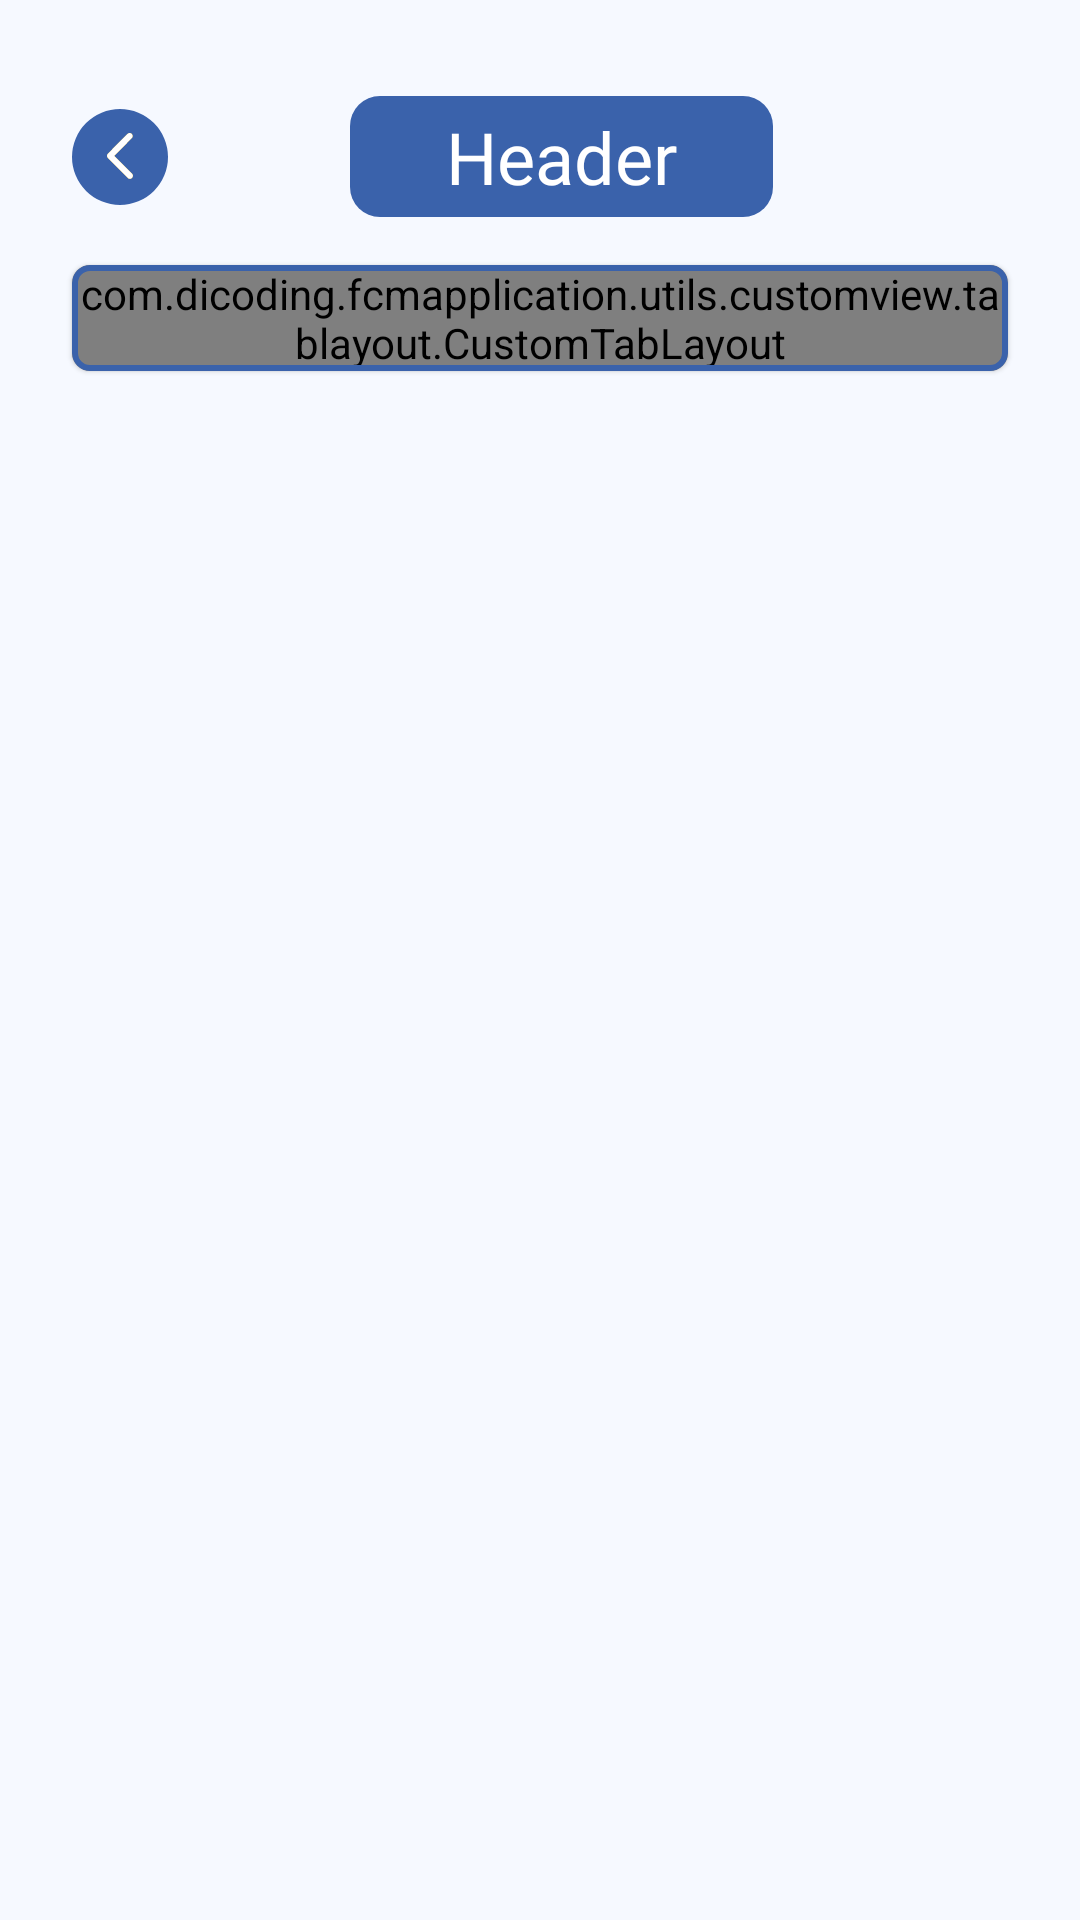

Here is an Android app screen rendered from its layout file. Give the layout XML and the strings, colors and styles it references.
<!-- AndroidManifest.xml: activity theme clearScreen.blueDim -->
<!-- res/layout/activity_repair_list.xml -->
<?xml version="1.0" encoding="utf-8"?>
<androidx.constraintlayout.widget.ConstraintLayout xmlns:android="http://schemas.android.com/apk/res/android"
    xmlns:app="http://schemas.android.com/apk/res-auto"
    xmlns:tools="http://schemas.android.com/tools"
    android:layout_width="match_parent"
    android:layout_height="match_parent"
    android:background="@color/blue_dim"
    tools:context=".ui.other.repairlist.RepairListActivity">

    <include
        android:id="@+id/headerRepairList"
        layout="@layout/header_app"
        app:layout_constraintEnd_toEndOf="parent"
        app:layout_constraintStart_toStartOf="parent"
        app:layout_constraintTop_toTopOf="parent" />


    <com.google.android.material.card.MaterialCardView
        android:id="@+id/cvTabLayoutRepair"
        android:layout_width="match_parent"
        android:layout_height="wrap_content"
        android:layout_marginHorizontal="24dp"
        android:layout_marginTop="8dp"
        app:cardCornerRadius="6dp"
        app:strokeColor="@color/blue_lochmara"
        app:strokeWidth="2dp"
        app:layout_constraintEnd_toEndOf="parent"
        app:layout_constraintStart_toStartOf="parent"
        app:layout_constraintTop_toBottomOf="@+id/headerRepairList">

        <com.dicoding.fcmapplication.utils.customview.tablayout.CustomTabLayout
            android:id="@+id/tabLayoutRepair"
            style="@style/Theme.FCMApplication.ChooserTabLayout.Device"
            android:layout_width="match_parent"
            android:layout_height="wrap_content" />

    </com.google.android.material.card.MaterialCardView>

    <androidx.recyclerview.widget.RecyclerView
        android:id="@+id/rvRepairList"
        android:layout_width="0dp"
        android:layout_height="0dp"
        android:layout_marginTop="16dp"
        android:clipToPadding="false"
        android:orientation="vertical"
        android:paddingHorizontal="18dp"
        android:paddingBottom="32dp"
        android:visibility="visible"
        app:layoutManager="androidx.recyclerview.widget.LinearLayoutManager"
        app:layout_constraintBottom_toTopOf="@id/progressRepairList"
        app:layout_constraintEnd_toEndOf="parent"
        app:layout_constraintHorizontal_bias="0.5"
        app:layout_constraintStart_toStartOf="parent"
        app:layout_constraintTop_toBottomOf="@+id/cvTabLayoutRepair"
        app:reverseLayout="false"
        tools:listitem="@layout/item_service_list" />

    <ProgressBar
        android:id="@+id/progressRepairList"
        android:layout_width="wrap_content"
        android:layout_height="wrap_content"
        android:layout_marginBottom="8dp"
        android:indeterminate="true"
        android:indeterminateTint="@color/yellow_selective"
        android:visibility="gone"
        app:layout_constraintBottom_toBottomOf="parent"
        app:layout_constraintEnd_toEndOf="parent"
        app:layout_constraintStart_toStartOf="parent" />

</androidx.constraintlayout.widget.ConstraintLayout>
<!-- res/layout/header_app.xml (included above) -->
<?xml version="1.0" encoding="utf-8"?>
<androidx.constraintlayout.widget.ConstraintLayout xmlns:android="http://schemas.android.com/apk/res/android"
    xmlns:app="http://schemas.android.com/apk/res-auto"
    xmlns:tools="http://schemas.android.com/tools"
    android:layout_width="match_parent"
    android:layout_height="wrap_content"
    android:background="@android:color/transparent">

    <com.google.android.material.imageview.ShapeableImageView
        android:id="@+id/btnBack"
        android:layout_width="32dp"
        android:layout_height="32dp"
        android:layout_marginStart="24dp"
        android:background="@color/blue_lochmara"
        app:contentPadding="8dp"
        app:layout_constraintBottom_toBottomOf="@+id/tvTitleHeader"
        app:layout_constraintStart_toStartOf="parent"
        app:layout_constraintTop_toTopOf="@+id/tvTitleHeader"
        app:shapeAppearanceOverlay="@style/CircleImageView"
        app:srcCompat="@drawable/ic_back" />


    <com.google.android.material.textview.MaterialTextView
        android:id="@+id/tvTitleHeader"
        android:layout_width="wrap_content"
        android:layout_height="wrap_content"
        android:layout_gravity="center"
        android:layout_marginTop="32dp"
        android:layout_marginBottom="8dp"
        android:background="@drawable/bg_text_header"
        android:gravity="center"
        android:paddingHorizontal="32dp"
        android:textColor="@color/white"
        android:textSize="24sp"
        android:fontFamily="@font/inter_semi_bold"
        app:layout_constraintBottom_toBottomOf="parent"
        app:layout_constraintEnd_toEndOf="parent"
        app:layout_constraintHorizontal_bias="0.373"
        app:layout_constraintStart_toEndOf="@+id/btnBack"
        app:layout_constraintTop_toTopOf="parent"
        tools:text="Header" />


</androidx.constraintlayout.widget.ConstraintLayout>
<!-- res/layout/item_service_list.xml (included above) -->
<?xml version="1.0" encoding="utf-8"?>
<com.google.android.material.card.MaterialCardView xmlns:android="http://schemas.android.com/apk/res/android"
    xmlns:tools="http://schemas.android.com/tools"
    android:layout_width="match_parent"
    android:layout_height="wrap_content"
    app:cardElevation="4dp"
    app:cardCornerRadius="6dp"
    android:layout_marginStart="6dp"
    android:layout_marginEnd="6dp"
    android:layout_marginBottom="16dp"
    xmlns:app="http://schemas.android.com/apk/res-auto">

    <androidx.constraintlayout.widget.ConstraintLayout
        android:layout_width="match_parent"
        android:layout_height="wrap_content">

        <ImageView
            android:id="@+id/imageIsService"
            android:layout_width="24dp"
            android:layout_height="24dp"
            android:layout_marginTop="10dp"
            android:layout_marginEnd="12dp"
            android:src="@drawable/ic_service_detail"
            app:layout_constraintBottom_toBottomOf="parent"
            app:layout_constraintEnd_toEndOf="parent"
            app:layout_constraintTop_toTopOf="parent"
            app:layout_constraintVertical_bias="0.0" />

        <com.google.android.material.imageview.ShapeableImageView
            android:id="@+id/imageDevice"
            android:layout_width="110dp"
            android:layout_height="90dp"
            android:layout_marginStart="8dp"
            android:layout_marginTop="8dp"
            android:layout_marginBottom="8dp"
            android:scaleType="centerCrop"
            app:layout_constraintBottom_toBottomOf="parent"
            app:layout_constraintStart_toStartOf="parent"
            app:layout_constraintTop_toTopOf="parent"
            app:layout_constraintVertical_bias="0.0"
            app:shapeAppearanceOverlay="@style/RoundedImageView10" />

        <TextView
            android:id="@+id/tvDeviceName"
            android:layout_width="0dp"
            android:layout_height="wrap_content"
            android:layout_marginStart="12dp"
            android:layout_marginTop="10dp"
            android:layout_marginBottom="8dp"
            android:ellipsize="end"
            android:maxLines="1"
            android:textColor="@color/blue_lochmara"
            android:textSize="18sp"
            android:fontFamily="@font/inter_semi_bold"
            app:layout_constraintBottom_toTopOf="@+id/tvTagCondition"
            app:layout_constraintEnd_toStartOf="@+id/imageIsService"
            app:layout_constraintHorizontal_chainStyle="packed"
            app:layout_constraintStart_toEndOf="@+id/imageDevice"
            app:layout_constraintTop_toTopOf="parent"
            app:layout_constraintVertical_bias="0.0"
            app:layout_constraintVertical_chainStyle="packed"
            tools:text="FAT0391AAA" />

        <TextView
            android:id="@+id/tvTagCondition"
            android:layout_width="0dp"
            android:layout_height="wrap_content"
            android:layout_marginTop="4dp"
            android:maxLines="1"
            android:textColor="@color/blue_lochmara"
            android:textSize="12sp"
            android:fontFamily="@font/inter_regular"
            app:layout_constraintEnd_toEndOf="@+id/tvDeviceName"
            app:layout_constraintHorizontal_bias="0.0"
            app:layout_constraintStart_toStartOf="@+id/tvDeviceName"
            app:layout_constraintTop_toBottomOf="@+id/tvDeviceName"
            android:text="@string/need_service" />

        <TextView
            android:id="@+id/tvDeviceNote"
            android:layout_width="0dp"
            android:layout_height="wrap_content"
            android:layout_marginStart="12dp"
            android:layout_marginTop="8dp"
            tools:text="The boot configuration data for your device is..."
            android:textColor="@color/blue_lochmara"
            android:textSize="12sp"
            android:ellipsize="end"
            android:maxLines="2"
            android:fontFamily="@font/inter_regular"
            app:layout_constraintEnd_toStartOf="@+id/imageIsService"
            app:layout_constraintStart_toEndOf="@+id/imageDevice"
            app:layout_constraintTop_toBottomOf="@+id/tvTagCondition" />

    </androidx.constraintlayout.widget.ConstraintLayout>


</com.google.android.material.card.MaterialCardView>
<!-- resources referenced by this layout -->
<resources>
  <color name="blue_dim">#F6F9FF</color>
  <color name="blue_lochmara">#3A62AB</color>
  <color name="white">#FFFFFFFF</color>
  <color name="yellow_selective">#FFB300</color>
  <!-- drawable bg_text_header (drawable) -->
  <?xml version="1.0" encoding="utf-8"?>
  <shape xmlns:android="http://schemas.android.com/apk/res/android">
      <solid android:color="@color/blue_lochmara"/>
      <corners android:radius="10dp"/>
      <padding android:left="32dp"
          android:bottom="4dp"
          android:right="32dp"
          android:top="4dp"/>
  </shape>
  <!-- drawable ic_back (drawable) -->
  <vector xmlns:android="http://schemas.android.com/apk/res/android"
      android:width="10dp"
      android:height="18dp"
      android:viewportWidth="10"
      android:viewportHeight="18">
    <path
        android:pathData="M8.8108,17.2021C8.5142,17.2021 8.2167,17.0908 7.99,16.8682L0.34,9.3573C0.1225,9.143 0,8.8533 0,8.5506C0,8.2479 0.1225,7.9583 0.34,7.7439L7.8875,0.3344C8.3417,-0.1115 9.0767,-0.1115 9.53,0.3344C9.9842,0.7803 9.9842,1.5028 9.53,1.9471L2.8042,8.5506L9.6325,15.2548C10.0858,15.7007 10.0858,16.4232 9.6325,16.8682C9.4058,17.0908 9.1083,17.2021 8.8108,17.2021Z"
        android:fillColor="#DEA900"
        android:fillType="evenOdd"/>
    <group>
      <clip-path
          android:pathData="M8.8108,17.2021C8.5142,17.2021 8.2167,17.0908 7.99,16.8682L0.34,9.3573C0.1225,9.143 0,8.8533 0,8.5506C0,8.2479 0.1225,7.9583 0.34,7.7439L7.8875,0.3344C8.3417,-0.1115 9.0767,-0.1115 9.53,0.3344C9.9842,0.7803 9.9842,1.5028 9.53,1.9471L2.8042,8.5506L9.6325,15.2548C10.0858,15.7007 10.0858,16.4232 9.6325,16.8682C9.4058,17.0908 9.1083,17.2021 8.8108,17.2021Z"
          android:fillType="evenOdd"/>
      <path
          android:pathData="M0,0h10v18h-10z"
          android:fillColor="@color/white"/>
    </group>
  </vector>
  <!-- drawable ic_service_detail (drawable) -->
  <vector xmlns:android="http://schemas.android.com/apk/res/android"
      android:width="16dp"
      android:height="16dp"
      android:viewportWidth="16"
      android:viewportHeight="16">
    <path
        android:pathData="M5.656,4.0065L7.9192,1.7432L4.5248,0.6121L3.3936,1.7432L2.828,1.1776L1.1312,2.8744L1.6968,3.44L0,5.1377L2.2624,7.4001L3.9592,5.7032L6.0376,7.7816L7.7344,6.0841L5.656,4.0065Z"
        android:fillColor="@color/yellow_tangerine"/>
    <path
        android:pathData="M13.2928,15.0368C13.7616,15.5056 14.5216,15.5056 14.9904,15.0368C15.4584,14.568 15.4592,13.8088 14.9904,13.34L10.5632,8.9128L8.8656,10.6096L13.2928,15.0368Z"
        android:fillColor="@color/yellow_tangerine"/>
    <path
        android:pathData="M15.1872,5.42C15.9752,4.6312 16.1856,3.492 15.8376,2.5064L14.6216,3.7232C14.1528,4.192 13.3928,4.1912 12.924,3.7232C12.456,3.2544 12.4552,2.4944 12.924,2.0256L14.1408,0.8088C13.156,0.46 12.016,0.6712 11.2272,1.4592C10.4392,2.248 10.228,3.3872 10.5768,4.3736L8.3,6.6496L6.6032,8.3464L1.6112,13.3392C1.1424,13.808 1.1424,14.5672 1.6112,15.036C2.0792,15.5048 2.8392,15.5048 3.308,15.036L8.3,10.0432L9.9976,8.3464L12.2736,6.0704C13.2592,6.4192 14.3984,6.2088 15.1872,5.42Z"
        android:fillColor="@color/yellow_tangerine"/>
  </vector>
  <string name="need_service">Status: Need Service</string>
  <style name="CircleImageView">
          <item name="cornerSize">50%</item>
      </style>
  <style name="RoundedImageView10">
          <item name="cornerSize">16dp</item>
      </style>
  <style name="clearScreen.blueDim" parent="Theme.MaterialComponents.Light.NoActionBar">
          <item name="windowActionBar">false</item>
          <item name="windowNoTitle">true</item>
          <item name="android:windowLightStatusBar" tools:targetApi="m">true</item>
          <item name="android:statusBarColor">@color/blue_dim</item>
      </style>
  <color name="yellow_tangerine">#FFCC00</color>
</resources>
